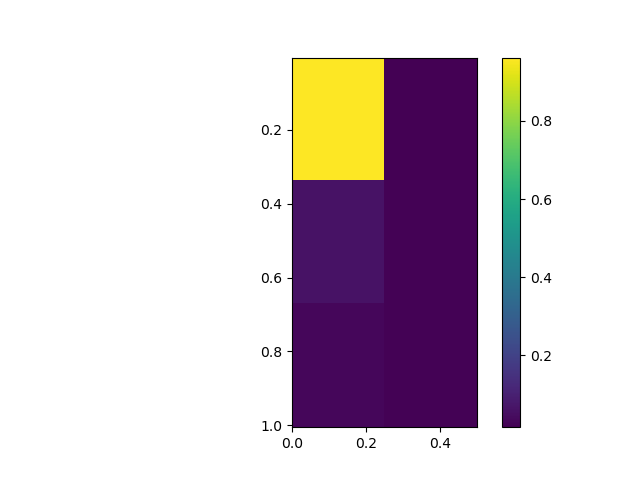

Data behind this chart, as committed beside it:
, 0.0, 0.5
0.005, 0.9621, 0.01588
0.505, 0.06167, 0.02013
1.005, 0.03365, 0.02032
